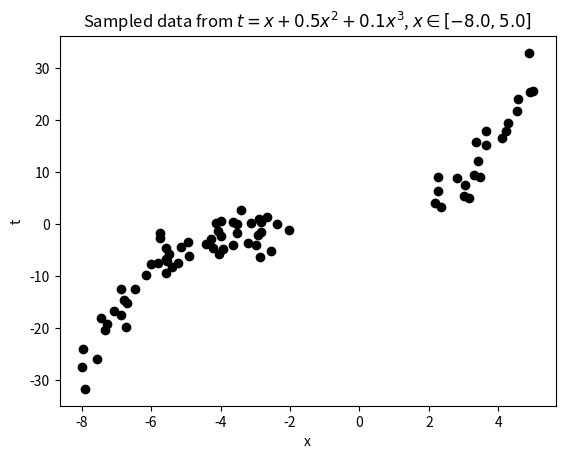

Python code for this plot: (Note: this script raises an exception after producing the figure.)
# Extension of predictive_variance_example.py
# Port of predictive_variance_example.m
# From A First Course in Machine Learning, Chapter 2.
# Simon Rogers, 01/11/11 [simon.rogers@glasgow.ac.uk]
# Predictive variance example

import numpy as np
import matplotlib.pyplot as plt


# set to True in order to automatically save the generated plots
# SAVE_FIGURES = False
SAVE_FIGURES = True
# change this to where you'd like the figures saved
# (relative to your python current working directory)
figure_path = './figs/'

'''
def true_function_2013(x):
    """$t = 5x^3-x^2+x$"""
    return 5*x**3 - x**2 + x
'''

'''
def true_function_2014(x):
    """$t = 1 + 0.1x + 0.5x^2 + 0.05x^3$"""
    return 1 + (0.1 * x) + (0.5 * numpy.power(x, 2)) + (0.05 * numpy.power(x, 3))
'''


def true_function(x):
    """$t = x + 0.5x^2 + 0.1x^3$"""
    return x + (0.5 * np.power(x, 2)) + (0.1 * np.power(x, 3))


def sample_from_function(N=100, noise_var=1000, xmin=-5., xmax=5.):
    """ Sample data from the true function.
        N: Number of samples
        Returns a noisy sample t_sample from the function
        and the true function t. """
    x = np.random.uniform(xmin, xmax, N)
    t = true_function(x)
    # add standard normal noise using numpy.random.randn
    # (standard normal is a Gaussian N(0, 1.0)  (i.e., mean 0, variance 1),
    #  so multiplying by numpy.sqrt(noise_var) make it N(0,standard_deviation))
    t = t + np.random.randn(x.shape[0])*np.sqrt(noise_var)
    return x, t

xmin = -8.
xmax = 5.
noise_var = 6

# sample 100 points from function
x, t = sample_from_function(100, noise_var, xmin, xmax)

# Chop out some x data:
xmin_remove = -2  # -0.5
xmax_remove = 2   # 2.5
# the following line expresses a boolean function over the values in x;
# this produces a list of the indices of list x for which the test
# was not met; these indices are then deleted from x and t.
pos = ((x >= xmin_remove) & (x <= xmax_remove)).nonzero()
x = np.delete(x, pos, 0)
t = np.delete(t, pos, 0)

# Plot just the sampled data
plt.figure(0)
plt.scatter(np.asarray(x), np.asarray(t), color='k', edgecolor='k')
plt.xlabel('x')
plt.ylabel('t')
plt.title('Sampled data from {0}, $x \in [{1},{2}]$'
          .format(true_function.__doc__, xmin, xmax))
plt.pause(.1)  # required on some systems so that rendering can happen
if SAVE_FIGURES:
    plt.savefig(figure_path + 'data')

# Fit models of various orders
orders = [1, 3, 5, 9]

# Make a set of 100 evenly-spaced x values between xmin and xmax
testx = np.linspace(xmin, xmax, 100)

# Generate plots of predicted variance (error bars) for various model orders
for i in orders:
    # create input representation for given model polynomial order
    X = np.zeros(shape=(x.shape[0], i + 1))
    testX = np.zeros(shape=(testx.shape[0], i + 1))
    for k in range(i + 1):
        X[:, k] = np.power(x, k)
        testX[:, k] = np.power(testx, k)
    N = X.shape[0]

    # fit model parameters
    w = np.dot(np.linalg.inv(np.dot(X.T, X)), np.dot(X.T, t))
    ss = (1./N)*(np.dot(t, t) - np.dot(t, np.dot(X, w)))

    # calculate predictions
    testmean = np.dot(testX, w)
    testvar = ss * np.diag(np.dot(testX, np.dot(np.linalg.inv(np.dot(X.T, X)), testX.T)))

    # Plot the data and predictions
    plt.figure()
    plt.scatter(x, t, color='k', edgecolor='k')
    plt.xlabel('x')
    plt.ylabel('t')
    plt.errorbar(testx, testmean, testvar)
    
    # find ylim plot bounds automagically...
    min_model = min(testmean - testvar)
    max_model = max(testmean + testvar)
    min_testvar = min(min(t), min_model)
    max_testvar = max(max(t), max_model)
    plt.ylim(min_testvar, max_testvar)
    
    ti = 'Plot of predicted variance for model with polynomial order {:g}'.format(i)
    plt.title(ti)
    plt.pause(.1)  # required on some systems so that rendering can happen

    if SAVE_FIGURES:
        filename = 'error-{0}'.format(i)
        plt.savefig(figure_path + filename)

# Generate plots of functions whose parameters are sampled based on cov(\hat{w})
num_function_samples = 20
for i in orders:
    # create input representation for given model polynomial order
    X = np.zeros(shape=(x.shape[0], i+1))
    testX = np.zeros(shape=(testx.shape[0], i+1))
    for k in range(i + 1):
        X[:, k] = np.power(x, k)
        testX[:, k] = np.power(testx, k)

    # fit model parameters
    w = np.dot(np.linalg.inv(np.dot(X.T, X)), np.dot(X.T, t))
    ss = (1./N) * (np.dot(t, t) - np.dot(t, np.dot(X, w)))
    
    # Sample functions with parameters w sampled from a Gaussian with
    # $\mu = \hat{\mathbf{w}}$
    # $\Sigma = \sigma^2(\mathbf{X}^T\mathbf{X})^{-1}$
    # determine cov(w)
    covw = ss * np.linalg.inv(np.dot(X.T, X))
    # The following samples num_function_samples of w from Gaussian based on covw
    wsamp = np.random.multivariate_normal(w, covw, num_function_samples)

    # Calculate means for each function
    testmean = np.dot(testX, wsamp.T)
    
    # Plot the data and functions
    plt.figure()
    plt.scatter(x, t, color='k', edgecolor='k')
    plt.xlabel('x')
    plt.ylabel('t')
    plt.plot(testx, testmean, color='b')
    
    # find reasonable ylim bounds
    plt.xlim(xmin_remove-2, xmax_remove+2)  # (-2,4) # (-3, 3)
    min_model = min(testmean.flatten())
    max_model = max(testmean.flatten())
    min_testvar = min(min(t), min_model)
    max_testvar = max(max(t), max_model)
    plt.ylim(min_testvar, max_testvar)  # (-400,400)
    
    ti = 'Plot of {0} functions where parameters '\
         .format(num_function_samples, i) + \
         r'$\widehat{\bf w}$ were sampled from' + '\n' + r'cov($\bf w$)' + \
         ' of model with polynomial order {1}' \
         .format(num_function_samples, i)
    plt.title(ti)
    plt.pause(.1)  # required on some systems so that rendering can happen
    
    if SAVE_FIGURES:
        filename = 'sampled-fns-{0}'.format(i)
        plt.savefig(figure_path + filename)



plt.show()  # Holds the plots open until you close them
